Dataset: train_test_data (GitHub, kmk9461/Interests_Portfolio). Classes: crochet stitches, knitting stitches.

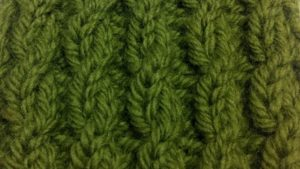
Label: knitting stitches

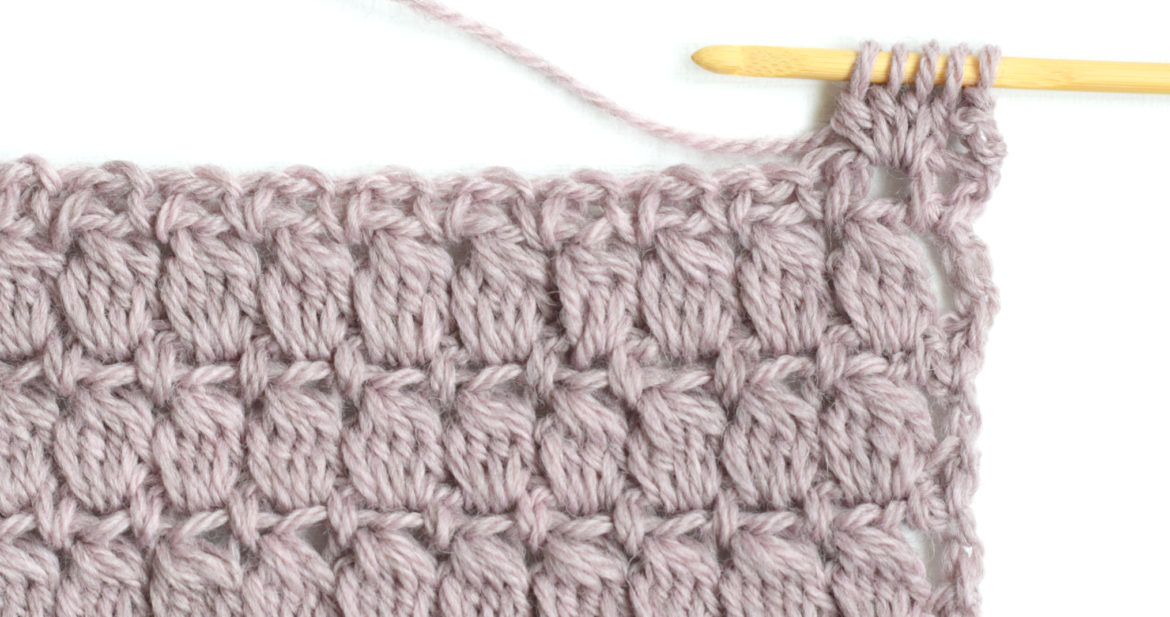
Label: crochet stitches

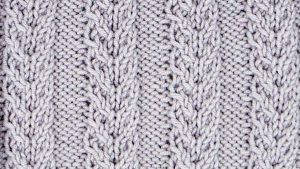
Label: knitting stitches

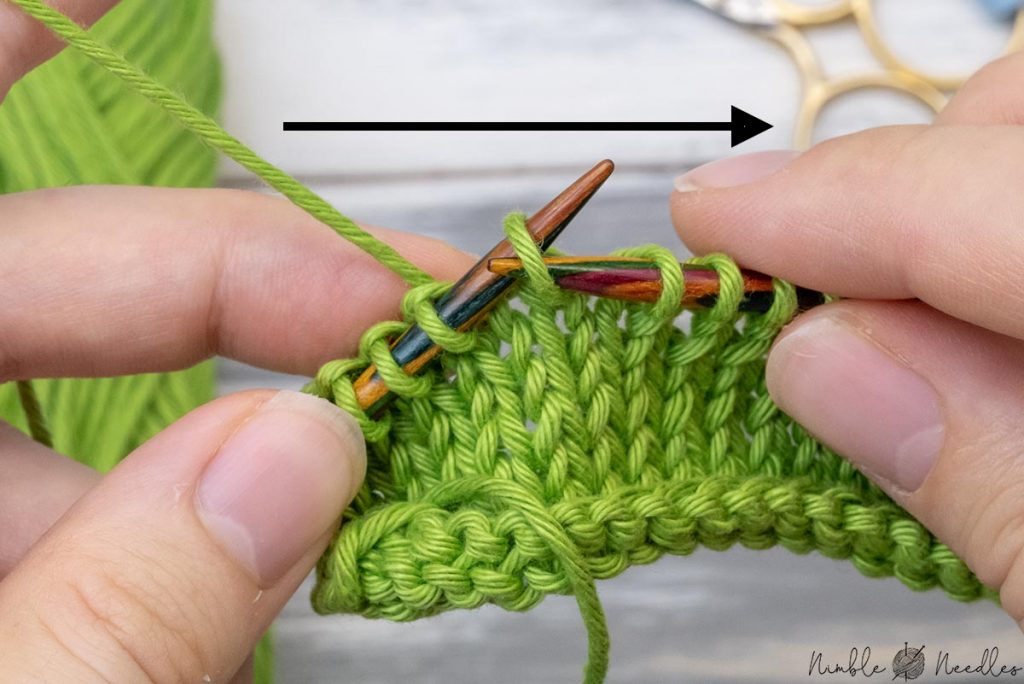
Label: knitting stitches

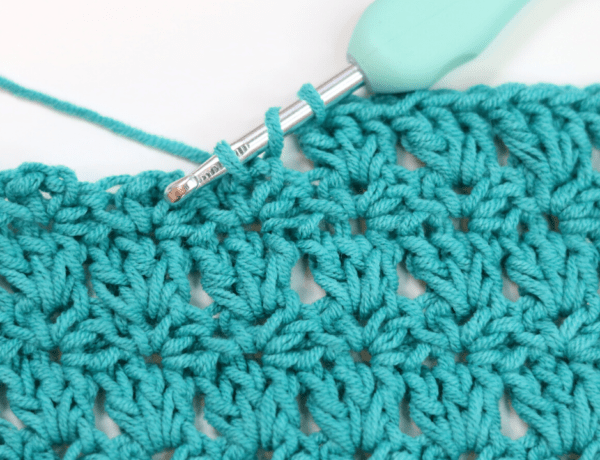
Label: crochet stitches

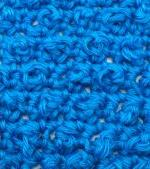
Label: crochet stitches
